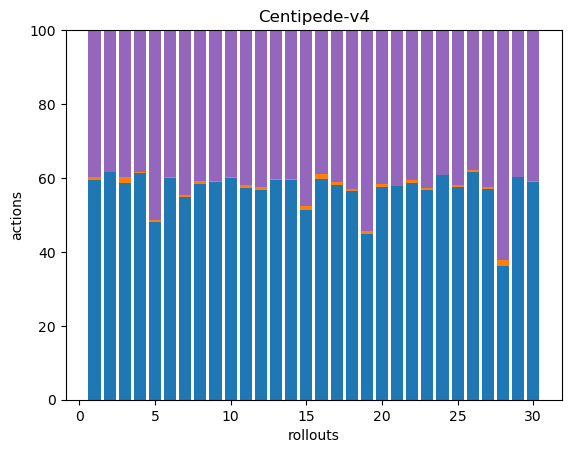

Data behind this chart, as committed beside it:
221, 3, 0, 0, 147, 0, 0, 0, 0, 0, 0, 0, 0, 0, 0, 0, 0, 0
229, 0, 0, 0, 142, 0, 0, 0, 0, 0, 0, 0, 0, 0, 0, 0, 0, 0
216, 6, 0, 0, 147, 0, 0, 0, 0, 0, 0, 0, 0, 0, 0, 0, 0, 0
228, 1, 0, 0, 143, 0, 0, 0, 0, 0, 0, 0, 0, 0, 0, 0, 0, 0
171, 2, 0, 0, 182, 0, 0, 0, 0, 0, 0, 0, 0, 0, 0, 0, 0, 0
219, 1, 0, 0, 145, 0, 0, 0, 0, 0, 0, 0, 0, 0, 0, 0, 0, 0
203, 2, 0, 0, 166, 0, 0, 0, 0, 0, 0, 0, 0, 0, 0, 0, 0, 0
214, 3, 0, 0, 149, 0, 0, 0, 0, 0, 0, 0, 0, 0, 0, 0, 0, 0
215, 1, 0, 0, 149, 0, 0, 0, 0, 0, 0, 0, 0, 0, 0, 0, 0, 0
220, 1, 0, 0, 145, 0, 0, 0, 0, 0, 0, 0, 0, 0, 0, 0, 0, 0
214, 3, 0, 0, 156, 0, 0, 0, 0, 0, 0, 0, 0, 0, 0, 0, 0, 0
179, 2, 0, 0, 134, 0, 0, 0, 0, 0, 0, 0, 0, 0, 0, 0, 0, 0
220, 1, 0, 0, 149, 0, 0, 0, 0, 0, 0, 0, 0, 0, 0, 0, 0, 0
219, 1, 0, 0, 149, 0, 0, 0, 0, 0, 0, 0, 0, 0, 0, 0, 0, 0
177, 4, 0, 0, 164, 0, 0, 0, 0, 0, 0, 0, 0, 0, 0, 0, 0, 0
222, 5, 0, 0, 144, 0, 0, 0, 0, 0, 0, 0, 0, 0, 0, 0, 0, 0
214, 3, 0, 0, 152, 0, 0, 0, 0, 0, 0, 0, 0, 0, 0, 0, 0, 0
211, 2, 0, 0, 161, 0, 0, 0, 0, 0, 0, 0, 0, 0, 0, 0, 0, 0
159, 3, 0, 0, 193, 0, 0, 0, 0, 0, 0, 0, 0, 0, 0, 0, 0, 0
211, 3, 0, 0, 153, 0, 0, 0, 0, 0, 0, 0, 0, 0, 0, 0, 0, 0
213, 0, 0, 0, 156, 0, 0, 0, 0, 0, 0, 0, 0, 0, 0, 0, 0, 0
218, 3, 0, 0, 150, 0, 0, 0, 0, 0, 0, 0, 0, 0, 0, 0, 0, 0
208, 2, 0, 0, 157, 0, 0, 0, 0, 0, 0, 0, 0, 0, 0, 0, 0, 0
221, 0, 0, 0, 143, 0, 0, 0, 0, 0, 0, 0, 0, 0, 0, 0, 0, 0
212, 2, 0, 0, 154, 0, 0, 0, 0, 0, 0, 0, 0, 0, 0, 0, 0, 0
227, 2, 0, 0, 139, 0, 0, 0, 0, 0, 0, 0, 0, 0, 0, 0, 0, 0
210, 2, 0, 0, 157, 0, 0, 0, 0, 0, 0, 0, 0, 0, 0, 0, 0, 0
137, 6, 0, 0, 236, 0, 0, 0, 0, 0, 0, 0, 0, 0, 0, 0, 0, 0
223, 0, 0, 0, 147, 0, 0, 0, 0, 0, 0, 0, 0, 0, 0, 0, 0, 0
217, 1, 0, 0, 150, 0, 0, 0, 0, 0, 0, 0, 0, 0, 0, 0, 0, 0
